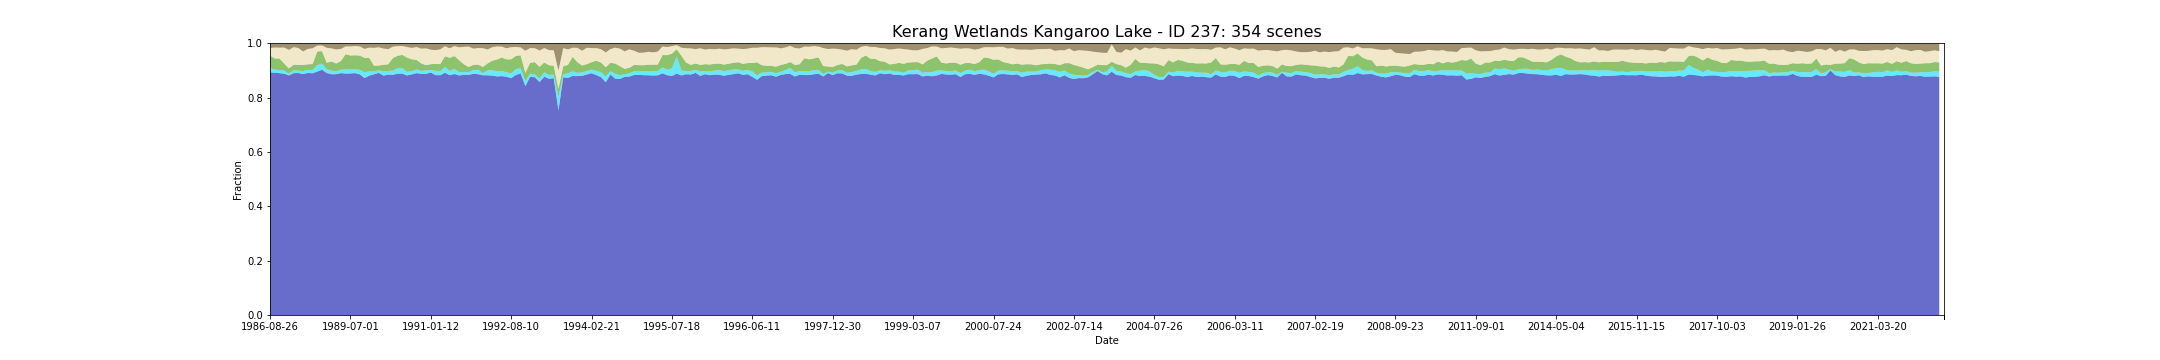

Source data for this figure (header and first rows):
feature_id, water, wet, bs, pv, npv, pc_missing, date, s3_csv_path, display_time
237, 0.8928, 0.01574, 0.01619, 0.04623, 0.0279, 0.0, 1986-08-26T23:36:37Z, s3://dea-public-data-dev/projects/WIT/Ra…, 1986-08-26
237, 0.8913, 0.0114, 0.01479, 0.04122, 0.04007, 0.0, 1987-07-12T23:40:32Z, s3://dea-public-data-dev/projects/WIT/Ra…, 1987-07-12
237, 0.8897, 0.01181, 0.01524, 0.04188, 0.04018, 0.0, 1987-09-30T23:42:37Z, s3://dea-public-data-dev/projects/WIT/Ra…, 1987-09-30
237, 0.888, 0.01174, 0.01467, 0.02544, 0.05896, 0.0, 1987-11-17T23:43:32Z, s3://dea-public-data-dev/projects/WIT/Ra…, 1987-11-17
237, 0.8815, 0.00604, 0.02337, 0.01977, 0.06821, 0.0, 1987-12-03T23:43:47Z, s3://dea-public-data-dev/projects/WIT/Ra…, 1987-12-03
237, 0.8899, 0.01127, 0.01336, 0.01947, 0.06481, 0.0, 1987-12-19T23:44:01Z, s3://dea-public-data-dev/projects/WIT/Ra…, 1987-12-19
237, 0.8901, 0.008958, 0.01662, 0.02123, 0.06192, 0.0, 1988-01-04T23:44:17Z, s3://dea-public-data-dev/projects/WIT/Ra…, 1988-01-04
237, 0.8867, 0.01025, 0.02908, 0.02314, 0.04956, 0.0, 1988-01-20T23:44:35Z, s3://dea-public-data-dev/projects/WIT/Ra…, 1988-01-20
237, 0.8905, 0.01154, 0.01974, 0.0205, 0.05662, 0.0, 1988-02-21T23:45:07Z, s3://dea-public-data-dev/projects/WIT/Ra…, 1988-02-21
237, 0.8894, 0.01235, 0.01768, 0.02146, 0.05809, 0.0, 1988-04-09T23:45:30Z, s3://dea-public-data-dev/projects/WIT/Ra…, 1988-04-09
237, 0.8956, 0.02409, 0.00779, 0.04976, 0.02167, 0.0, 1988-07-14T23:46:06Z, s3://dea-public-data-dev/projects/WIT/Ra…, 1988-07-14
237, 0.9025, 0.02199, 0.007372, 0.04637, 0.0207, 0.0, 1988-08-15T23:46:08Z, s3://dea-public-data-dev/projects/WIT/Ra…, 1988-08-15
237, 0.8903, 0.01439, 0.01589, 0.02334, 0.05495, 0.0, 1988-12-05T23:45:54Z, s3://dea-public-data-dev/projects/WIT/Ra…, 1988-12-05
237, 0.8858, 0.0131, 0.01772, 0.03377, 0.0484, 0.0001357, 1989-01-22T23:45:22Z, s3://dea-public-data-dev/projects/WIT/Ra…, 1989-01-22
237, 0.886, 0.01093, 0.02154, 0.02838, 0.05188, 0.0, 1989-02-23T23:45:16Z, s3://dea-public-data-dev/projects/WIT/Ra…, 1989-02-23
237, 0.8899, 0.01283, 0.02003, 0.03173, 0.04434, 0.0, 1989-03-27T23:44:22Z, s3://dea-public-data-dev/projects/WIT/Ra…, 1989-03-27
237, 0.8883, 0.01588, 0.01026, 0.05533, 0.02895, 0.0, 1989-05-30T23:43:43Z, s3://dea-public-data-dev/projects/WIT/Ra…, 1989-05-30
237, 0.8886, 0.01473, 0.0107, 0.05147, 0.03315, 0.0, 1989-07-01T23:43:04Z, s3://dea-public-data-dev/projects/WIT/Ra…, 1989-07-01
237, 0.8899, 0.01432, 0.008892, 0.05139, 0.03421, 0.0, 1989-07-17T23:42:44Z, s3://dea-public-data-dev/projects/WIT/Ra…, 1989-07-17
237, 0.8854, 0.01676, 0.01072, 0.05226, 0.03356, 0.0, 1989-09-03T23:41:43Z, s3://dea-public-data-dev/projects/WIT/Ra…, 1989-09-03
237, 0.8716, 0.02087, 0.01956, 0.05374, 0.03292, 0.001697, 1989-09-19T23:41:11Z, s3://dea-public-data-dev/projects/WIT/Ra…, 1989-09-19
237, 0.8808, 0.01629, 0.01497, 0.04856, 0.03807, 0.0, 1989-10-05T23:41:01Z, s3://dea-public-data-dev/projects/WIT/Ra…, 1989-10-05
237, 0.8855, 0.01045, 0.01578, 0.02114, 0.06589, 0.0, 1989-12-08T23:39:02Z, s3://dea-public-data-dev/projects/WIT/Ra…, 1989-12-08
237, 0.8907, 0.009833, 0.0138, 0.01758, 0.06698, 0.09583, 1989-12-24T23:38:36Z, s3://dea-public-data-dev/projects/WIT/Ra…, 1989-12-24
237, 0.8806, 0.01527, 0.01838, 0.02446, 0.06005, 0.0, 1990-03-30T23:35:29Z, s3://dea-public-data-dev/projects/WIT/Ra…, 1990-03-30
237, 0.8846, 0.01344, 0.02056, 0.02447, 0.05574, 0.0, 1990-04-15T23:35:39Z, s3://dea-public-data-dev/projects/WIT/Ra…, 1990-04-15
237, 0.8837, 0.01547, 0.01131, 0.04603, 0.04222, 0.0, 1990-05-17T23:35:40Z, s3://dea-public-data-dev/projects/WIT/Ra…, 1990-05-17
237, 0.8881, 0.02002, 0.009294, 0.04566, 0.03578, 0.0, 1990-06-02T23:35:35Z, s3://dea-public-data-dev/projects/WIT/Ra…, 1990-06-02
237, 0.8875, 0.02029, 0.009241, 0.04919, 0.03254, 0.0, 1990-06-18T23:35:34Z, s3://dea-public-data-dev/projects/WIT/Ra…, 1990-06-18
237, 0.8812, 0.0131, 0.01269, 0.05247, 0.03915, 0.0, 1990-09-06T23:35:13Z, s3://dea-public-data-dev/projects/WIT/Ra…, 1990-09-06
237, 0.8854, 0.01188, 0.01589, 0.04362, 0.04195, 0.0, 1990-09-22T23:35:11Z, s3://dea-public-data-dev/projects/WIT/Ra…, 1990-09-22
237, 0.8899, 0.01344, 0.01275, 0.03502, 0.04768, 0.0, 1990-10-08T23:35:00Z, s3://dea-public-data-dev/projects/WIT/Ra…, 1990-10-08
237, 0.8873, 0.01072, 0.01871, 0.02779, 0.0543, 0.0, 1990-10-24T23:34:56Z, s3://dea-public-data-dev/projects/WIT/Ra…, 1990-10-24
237, 0.8871, 0.01272, 0.01773, 0.0194, 0.06182, 0.001968, 1990-12-27T23:35:05Z, s3://dea-public-data-dev/projects/WIT/Ra…, 1990-12-27
237, 0.8923, 0.009517, 0.02254, 0.02112, 0.05335, 0.001697, 1991-01-12T23:35:35Z, s3://dea-public-data-dev/projects/WIT/Ra…, 1991-01-12
237, 0.8825, 0.01626, 0.02436, 0.02504, 0.05059, 0.00224, 1991-03-01T23:36:29Z, s3://dea-public-data-dev/projects/WIT/Ra…, 1991-03-01
237, 0.8822, 0.01439, 0.02136, 0.02646, 0.05429, 0.0, 1991-04-02T23:37:04Z, s3://dea-public-data-dev/projects/WIT/Ra…, 1991-04-02
237, 0.8913, 0.02158, 0.01013, 0.03884, 0.03703, 0.0, 1991-06-21T23:38:24Z, s3://dea-public-data-dev/projects/WIT/Ra…, 1991-06-21
237, 0.8822, 0.01595, 0.0174, 0.0482, 0.035, 0.0, 1991-07-23T23:38:51Z, s3://dea-public-data-dev/projects/WIT/Ra…, 1991-07-23
237, 0.8868, 0.01903, 0.009757, 0.04703, 0.0364, 0.001425, 1991-09-25T23:39:20Z, s3://dea-public-data-dev/projects/WIT/Ra…, 1991-09-25
237, 0.8814, 0.01215, 0.01384, 0.04405, 0.04743, 0.0, 1991-10-11T23:39:30Z, s3://dea-public-data-dev/projects/WIT/Ra…, 1991-10-11
237, 0.8836, 0.01051, 0.01198, 0.02841, 0.06427, 0.005633, 1991-10-27T23:39:34Z, s3://dea-public-data-dev/projects/WIT/Ra…, 1991-10-27
237, 0.8837, 0.009502, 0.01108, 0.01941, 0.075, 0.0001357, 1991-12-07T23:33:43Z, s3://dea-public-data-dev/projects/WIT/Ra…, 1991-12-07
237, 0.8873, 0.01384, 0.01848, 0.01902, 0.06016, 0.0, 1992-01-31T23:39:45Z, s3://dea-public-data-dev/projects/WIT/Ra…, 1992-01-31
237, 0.8861, 0.01629, 0.01684, 0.01889, 0.06084, 0.0, 1992-02-16T23:39:33Z, s3://dea-public-data-dev/projects/WIT/Ra…, 1992-02-16
237, 0.882, 0.007977, 0.01689, 0.02279, 0.06925, 0.01317, 1992-04-04T23:39:27Z, s3://dea-public-data-dev/projects/WIT/Ra…, 1992-04-04
237, 0.8818, 0.01778, 0.02185, 0.02571, 0.05159, 0.0, 1992-04-20T23:39:19Z, s3://dea-public-data-dev/projects/WIT/Ra…, 1992-04-20
237, 0.8808, 0.02056, 0.01359, 0.03417, 0.04973, 0.0, 1992-05-22T23:39:01Z, s3://dea-public-data-dev/projects/WIT/Ra…, 1992-05-22
237, 0.8778, 0.01792, 0.01102, 0.04421, 0.04791, 0.0, 1992-06-23T23:38:40Z, s3://dea-public-data-dev/projects/WIT/Ra…, 1992-06-23
237, 0.8788, 0.01968, 0.01119, 0.04886, 0.04032, 0.0, 1992-07-09T23:38:28Z, s3://dea-public-data-dev/projects/WIT/Ra…, 1992-07-09
237, 0.8768, 0.01615, 0.01738, 0.04751, 0.04096, 0.0, 1992-07-25T23:38:16Z, s3://dea-public-data-dev/projects/WIT/Ra…, 1992-07-25
237, 0.8712, 0.01766, 0.01326, 0.05194, 0.04465, 0.04717, 1992-08-10T23:38:03Z, s3://dea-public-data-dev/projects/WIT/Ra…, 1992-08-10
237, 0.8833, 0.02129, 0.01266, 0.04855, 0.03298, 0.01181, 1992-09-11T23:37:34Z, s3://dea-public-data-dev/projects/WIT/Ra…, 1992-09-11
237, 0.889, 0.01975, 0.01453, 0.04646, 0.02934, 0.0, 1992-09-27T23:37:15Z, s3://dea-public-data-dev/projects/WIT/Ra…, 1992-09-27
237, 0.8417, 0.0184, 0.02646, 0.03067, 0.08141, 0.008076, 1992-11-30T23:36:33Z, s3://dea-public-data-dev/projects/WIT/Ra…, 1992-11-30
237, 0.8763, 0.01133, 0.01653, 0.04005, 0.0544, 0.0, 1993-01-01T23:36:53Z, s3://dea-public-data-dev/projects/WIT/Ra…, 1993-01-01
237, 0.8747, 0.01032, 0.01699, 0.04532, 0.05122, 0.0, 1993-01-17T23:37:05Z, s3://dea-public-data-dev/projects/WIT/Ra…, 1993-01-17
237, 0.8569, 0.01372, 0.02559, 0.04229, 0.06017, 0.005429, 1993-02-02T23:37:16Z, s3://dea-public-data-dev/projects/WIT/Ra…, 1993-02-02
237, 0.8768, 0.01602, 0.01646, 0.03641, 0.05305, 0.0, 1993-03-22T23:37:33Z, s3://dea-public-data-dev/projects/WIT/Ra…, 1993-03-22
237, 0.8692, 0.01398, 0.02413, 0.03586, 0.05552, 0.0, 1993-04-07T23:37:39Z, s3://dea-public-data-dev/projects/WIT/Ra…, 1993-04-07
... 294 more rows
